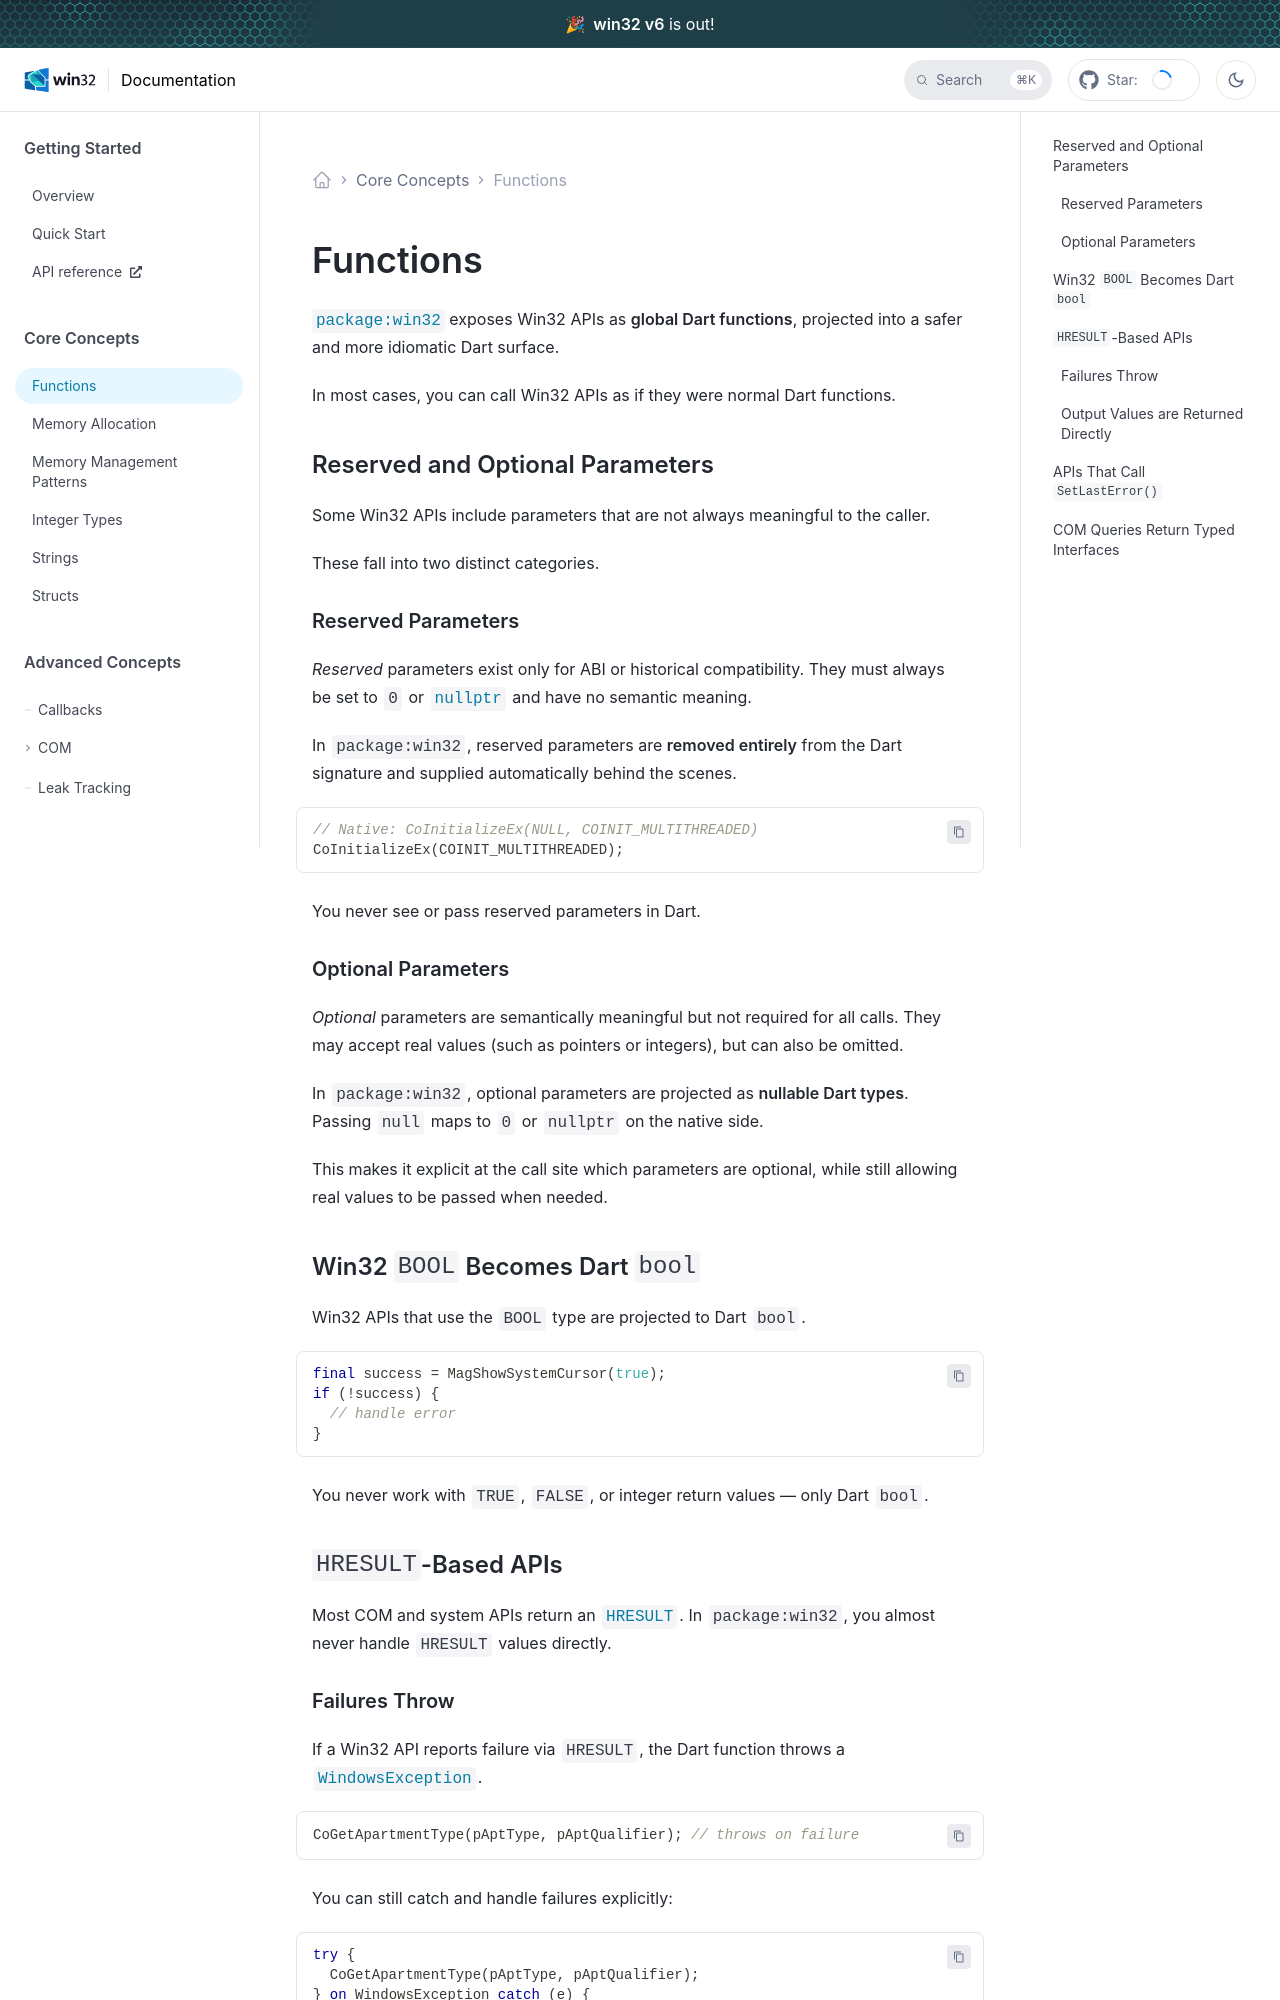

repository: halildurmus/win32 · page: docs/core/functions.html · generator: docusaurus

---
title: Functions
---

[`package:win32`][package:win32] exposes Win32 APIs as
**global Dart functions**, projected into a safer and more idiomatic Dart
surface.

In most cases, you can call Win32 APIs as if they were normal Dart functions.

## Reserved and Optional Parameters

Some Win32 APIs include parameters that are not always meaningful to the caller.

These fall into two distinct categories.

### Reserved Parameters

*Reserved* parameters exist only for ABI or historical compatibility. They
must always be set to `0` or [`nullptr`][nullptr] and have no semantic meaning.

In `package:win32`, reserved parameters are **removed entirely** from the Dart
signature and supplied automatically behind the scenes.

```dart
// Native: CoInitializeEx(NULL, COINIT_MULTITHREADED)
CoInitializeEx(COINIT_MULTITHREADED);
```

You never see or pass reserved parameters in Dart.

### Optional Parameters

*Optional* parameters are semantically meaningful but not required for all
calls. They may accept real values (such as pointers or integers), but can also
be omitted.

In `package:win32`, optional parameters are projected as
**nullable Dart types**. Passing `null` maps to `0` or `nullptr` on the native
side.

This makes it explicit at the call site which parameters are optional, while
still allowing real values to be passed when needed.

## Win32 `BOOL` Becomes Dart `bool`

Win32 APIs that use the `BOOL` type are projected to Dart `bool`.

```dart
final success = MagShowSystemCursor(true);
if (!success) {
  // handle error
}
```

You never work with `TRUE`, `FALSE`, or integer return values — only Dart
`bool`.

## `HRESULT`-Based APIs

Most COM and system APIs return an [`HRESULT`][HRESULT]. In `package:win32`, you
almost never handle `HRESULT` values directly.

### Failures Throw

If a Win32 API reports failure via `HRESULT`, the Dart function throws a
[`WindowsException`][WindowsException].

```dart
CoGetApartmentType(pAptType, pAptQualifier); // throws on failure
```

You can still catch and handle failures explicitly:

```dart
try {
  CoGetApartmentType(pAptType, pAptQualifier);
} on WindowsException catch (e) {
  // handle error
  if (e.hr == CO_E_NOTINITIALIZED) {
    // specific handling
  }
}
```
